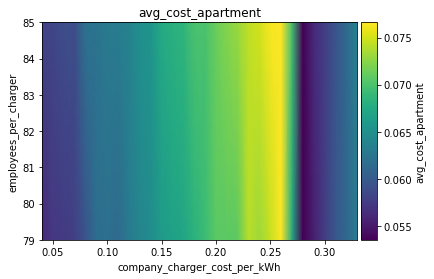

Data behind this chart, as committed beside it:
employees_per_charger\company_charger_co…, 0.04, 0.05, 0.060000000000000005, 0.07, 0.08000000000000002, 0.09000000000000001, 0.1, 0.11000000000000001, 0.12000000000000002, 0.13000000000000003, 0.14, 0.15000000000000002, 0.16000000000000003, 0.17000000000000004, 0.18000000000000002, 0.19000000000000003, 0.20000000000000004, 0.21000000000000005, 0.22000000000000006, 0.23000000000000004, 0.24000000000000005, 0.25000000000000006, 0.26
79, 0.05617, 0.05726, 0.05749, 0.05782, 0.05949, 0.06169, 0.06198, 0.06141, 0.06292, 0.064, 0.06462, 0.06599, 0.06676, 0.06709, 0.0683, 0.06926, 0.07069, 0.07071, 0.07089, 0.07411, 0.07318, 0.07456, 0.07657
85, 0.05815, 0.05839, 0.05899, 0.05898, 0.0622, 0.06245, 0.06303, 0.06326, 0.06389, 0.06498, 0.06555, 0.06754, 0.06818, 0.06857, 0.06998, 0.07001, 0.07133, 0.07235, 0.07307, 0.07436, 0.07505, 0.07639, 0.0766
